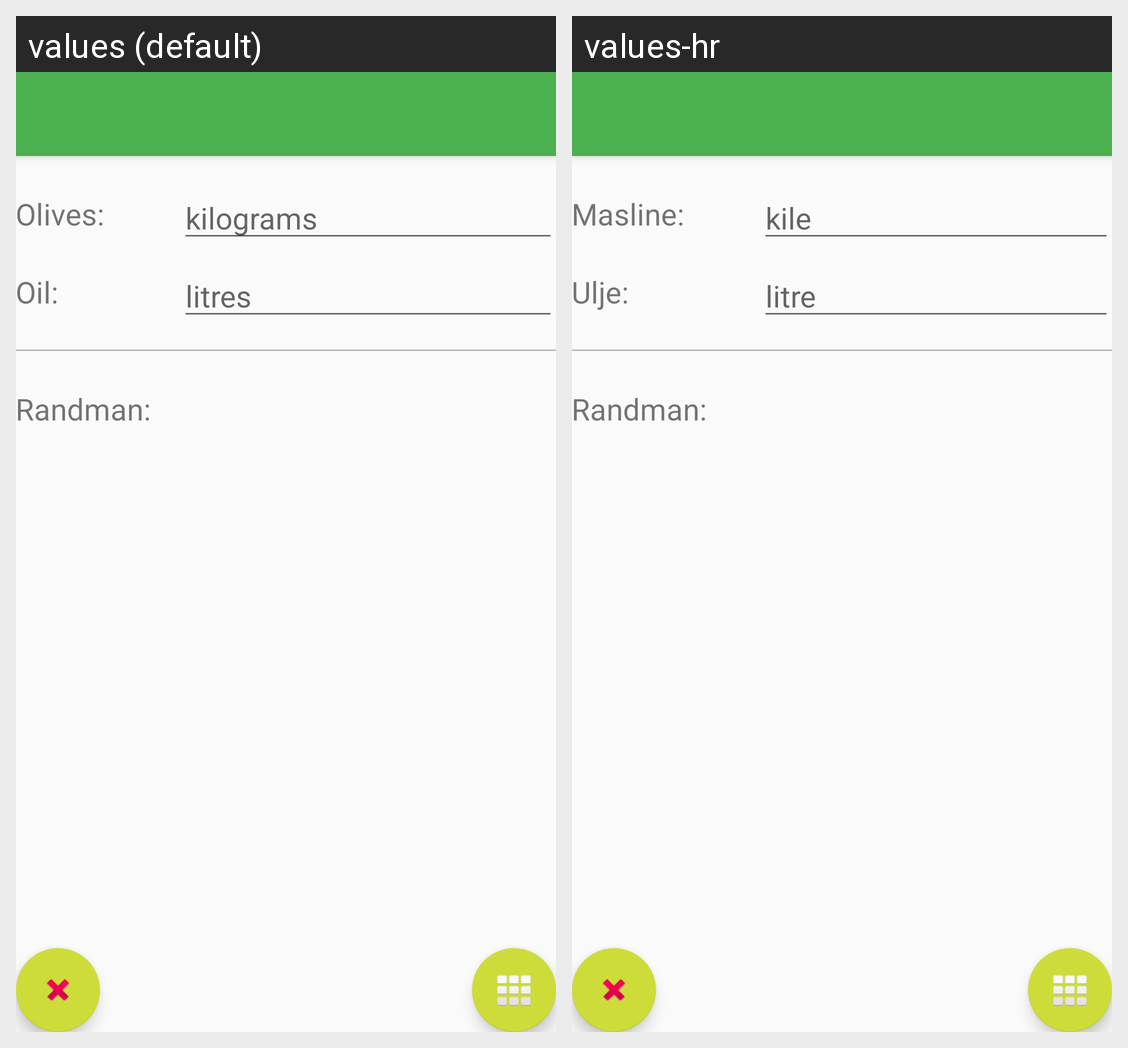

The Android screen above is rendered under two locales of the same app. Produce the string resources it draws, with the default and per-locale values.
Android screen res/layout/activity_main.xml rendered under 2 locales, left to right: values (default), values-hr. Device: Nexus 5 (rendered at 1080×1920; each locale shown at half size, 540×960, under a caption strip naming it); theme AppTheme.NoActionBar.
Strings drawn on this screen, with the default value and each locale's value (text and hints the layout hard-codes, and strings that could not be matched under every locale, appear in the picture but are not listed):

olives_in_kg
  values: Olives:
  values-hr: Masline:

kilograms_hint
  values: kilograms
  values-hr: kile

olives_in_lt
  values: Oil:
  values-hr: Ulje:

litres_hint
  values: litres
  values-hr: litre

randman_result
  values: Randman:
  values-hr: Randman:  [not translated; the default value is used]
